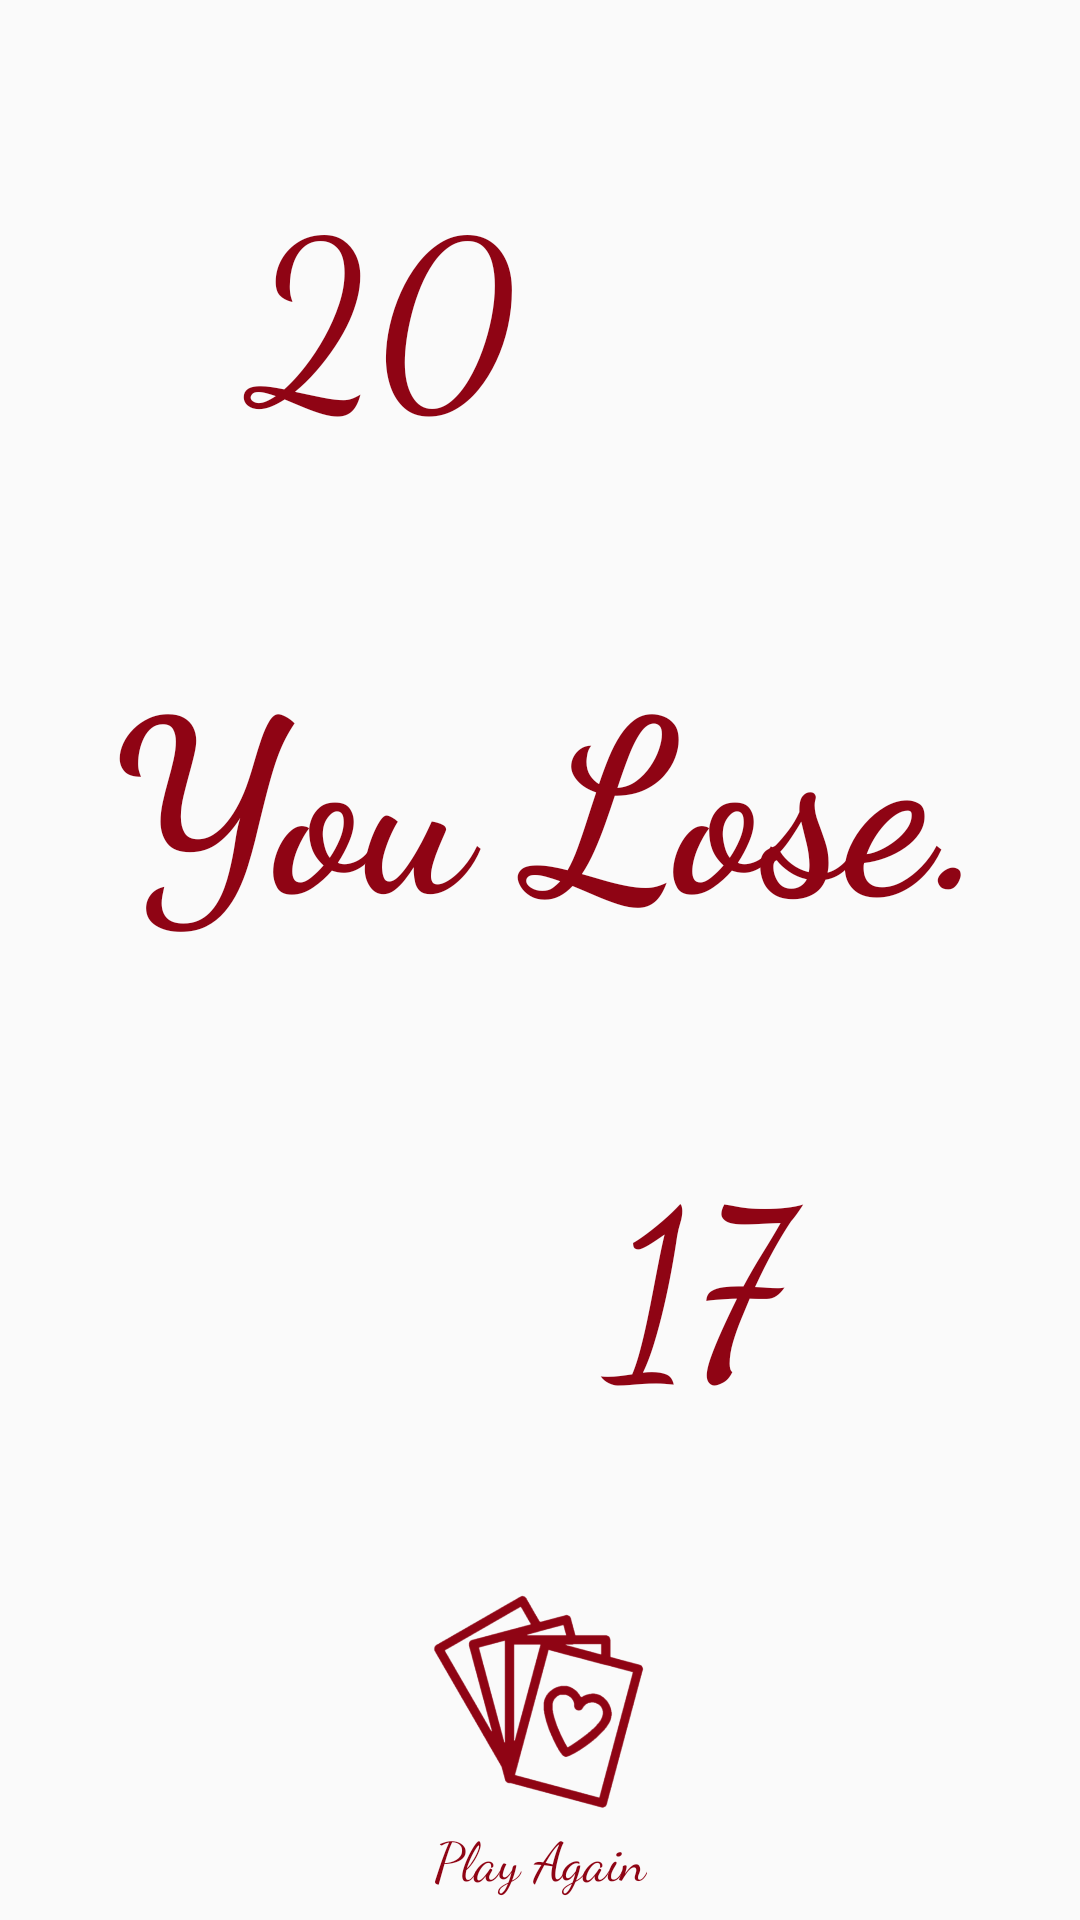

The Android layout XML behind this screen, and the referenced resources:
<!-- AndroidManifest.xml: application theme AppTheme -->
<!-- res/layout/activity_game_over.xml -->
<?xml version="1.0" encoding="utf-8"?>
<android.support.constraint.ConstraintLayout xmlns:android="http://schemas.android.com/apk/res/android"
    xmlns:app="http://schemas.android.com/apk/res-auto"
    xmlns:tools="http://schemas.android.com/tools"
    android:layout_width="match_parent"
    android:layout_height="match_parent"
    android:background="@android:color/transparent"
    tools:context=".GameOverActivity">

    <LinearLayout
        android:id="@+id/cpuScoreLayout"
        android:layout_width="0dp"
        android:layout_height="wrap_content"
        android:layout_marginTop="50dp"
        android:gravity="center"
        android:orientation="horizontal"
        app:layout_constraintEnd_toEndOf="parent"
        app:layout_constraintHorizontal_bias="1.0"
        app:layout_constraintStart_toStartOf="parent"
        app:layout_constraintTop_toTopOf="parent">

        <TextView
            android:id="@+id/cpuScoreTextView"
            android:layout_width="200dp"
            android:layout_height="wrap_content"
            android:layout_marginStart="8dp"
            android:layout_marginLeft="8dp"
            android:layout_marginEnd="8dp"
            android:layout_marginRight="8dp"
            android:fontFamily="cursive"
            android:gravity="center"
            android:paddingRight="80dp"
            android:text="20"
            android:textColor="@color/red"
            android:textSize="75sp"
            app:layout_constraintBottom_toBottomOf="@+id/cpuScoreLayout"
            app:layout_constraintEnd_toEndOf="@+id/cpuScoreLayout"
            app:layout_constraintStart_toStartOf="parent"
            app:layout_constraintTop_toTopOf="@+id/cpuScoreLayout" />

        <ImageView
            android:id="@+id/cpuHeartImageView"
            android:layout_width="wrap_content"
            android:layout_height="85dp"
            android:adjustViewBounds="true"
            android:paddingRight="25dp"
            android:rotation="15"
            android:scaleType="fitXY"
            android:tint="@color/red"
            app:layout_constraintBottom_toBottomOf="@+id/cpuScoreLayout"
            app:layout_constraintEnd_toEndOf="@+id/cpuScoreLayout"
            app:layout_constraintHorizontal_bias="1"
            app:layout_constraintStart_toStartOf="@+id/cpuScoreLayout"
            app:layout_constraintTop_toTopOf="@+id/cpuScoreLayout"
            app:srcCompat="@drawable/heart" />
    </LinearLayout>

    <LinearLayout
        android:id="@+id/playerScoreLayout"
        android:layout_width="0dp"
        android:layout_height="wrap_content"
        android:layout_marginBottom="50dp"
        android:gravity="center"
        android:orientation="horizontal"
        app:layout_constraintBottom_toTopOf="@+id/playAgainButton"
        app:layout_constraintEnd_toEndOf="parent"
        app:layout_constraintHorizontal_bias="0.0"
        app:layout_constraintStart_toStartOf="parent">

        <ImageView
            android:id="@+id/playerHeartImageView"
            android:layout_width="wrap_content"
            android:layout_height="80dp"
            android:adjustViewBounds="true"
            android:paddingLeft="25dp"
            android:rotation="15"
            android:scaleType="fitXY"
            android:tint="@color/red"
            app:layout_constraintBottom_toTopOf="@+id/playAgainButton"
            app:layout_constraintEnd_toStartOf="@+id/playerScoreTextView"
            app:layout_constraintHorizontal_bias="0.0"
            app:layout_constraintStart_toStartOf="parent"
            app:srcCompat="@drawable/heart" />

        <TextView
            android:id="@+id/playerScoreTextView"
            android:layout_width="200dp"
            android:layout_height="wrap_content"
            android:layout_marginStart="8dp"
            android:layout_marginLeft="8dp"
            android:layout_marginEnd="8dp"
            android:layout_marginRight="8dp"
            android:fontFamily="cursive"
            android:gravity="center"
            android:paddingLeft="80dp"
            android:text="17"
            android:textColor="@color/red"
            android:textSize="75sp"
            app:layout_constraintBottom_toTopOf="@+id/playAgainButton"
            app:layout_constraintEnd_toEndOf="parent"
            app:layout_constraintHorizontal_bias="1.0"
            app:layout_constraintStart_toStartOf="parent" />
    </LinearLayout>

    <ImageButton
        android:id="@+id/playAgainButton"
        android:layout_width="wrap_content"
        android:layout_height="wrap_content"
        android:layout_marginStart="32dp"
        android:layout_marginLeft="32dp"
        android:layout_marginEnd="32dp"
        android:layout_marginRight="32dp"
        android:adjustViewBounds="true"
        android:background="@android:color/transparent"
        android:cropToPadding="false"
        android:maxHeight="80dp"
        android:scaleType="fitXY"
        android:tint="@color/red"
        app:layout_constraintBottom_toTopOf="@+id/playAgainTextView"
        app:layout_constraintEnd_toEndOf="parent"
        app:layout_constraintStart_toStartOf="parent"
        app:srcCompat="@drawable/playagain" />

    <TextView
        android:id="@+id/resultsTextView"
        android:layout_width="wrap_content"
        android:layout_height="wrap_content"
        android:layout_marginStart="16dp"
        android:layout_marginLeft="16dp"
        android:layout_marginTop="8dp"
        android:layout_marginEnd="16dp"
        android:layout_marginRight="16dp"
        android:layout_marginBottom="8dp"
        android:fontFamily="cursive"
        android:gravity="center"
        android:text="You Lose."
        android:textColor="@color/red"
        android:textSize="80sp"
        android:textStyle="bold"
        app:layout_constraintBottom_toTopOf="@+id/playerScoreLayout"
        app:layout_constraintEnd_toEndOf="parent"
        app:layout_constraintHorizontal_bias="0.6"
        app:layout_constraintStart_toStartOf="parent"
        app:layout_constraintTop_toBottomOf="@+id/cpuScoreLayout" />

    <TextView
        android:id="@+id/playAgainTextView"
        android:layout_width="wrap_content"
        android:layout_height="wrap_content"
        android:layout_marginStart="24dp"
        android:layout_marginLeft="24dp"
        android:layout_marginEnd="24dp"
        android:layout_marginRight="24dp"
        android:layout_marginBottom="8dp"
        android:fontFamily="cursive"
        android:text="Play Again"
        android:textColor="@color/red"
        android:textSize="18sp"
        app:layout_constraintBottom_toBottomOf="parent"
        app:layout_constraintEnd_toEndOf="parent"
        app:layout_constraintStart_toStartOf="parent" />

</android.support.constraint.ConstraintLayout>
<!-- resources referenced by this layout -->
<resources>
  <color name="red">#8F0414</color>
  <!-- drawable playagain: png bitmap (drawable-v24, 90356 bytes) -->
  <style name="AppTheme" parent="Theme.AppCompat.Light.NoActionBar">
          
          <item name="colorPrimary">@color/black</item>
          <item name="colorPrimaryDark">@color/notiColor</item>
          <item name="colorAccent">@color/gray</item>
      </style>
  <color name="black">#080808</color>
  <color name="gray">#F1F1F1</color>
</resources>
